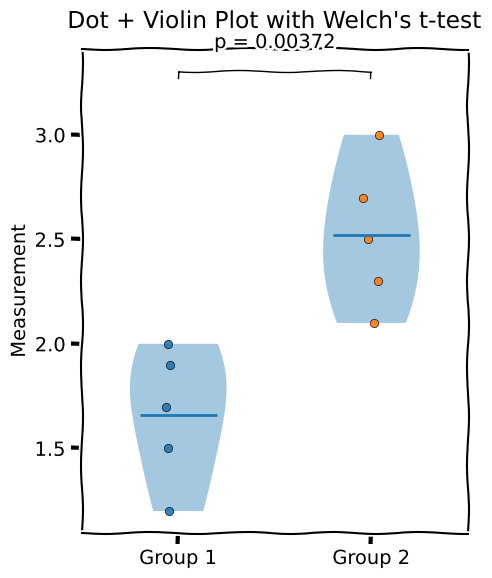

Recreate this plot in Python.
#!/usr/bin/env python3
"""
Two-group analysis script:
- Define two groups of float data
- Run Welch's t-test
- Make dot + violin plot

Usage:
1. Install deps:  pip install numpy scipy matplotlib
2. Put your numbers into group1 and group2 below.
3. Run:          python analysis_two_groups.py
"""

import numpy as np
import matplotlib.pyplot as plt
from scipy import stats

plt.xkcd()

# ============================
# 1. PUT YOUR DATA HERE
# ============================
# Replace the example numbers with your own.
# You can copy-paste from Excel as comma-separated values, e.g. 1.2, 3.4, 2.9

group1 = [
    1.2, 1.5, 1.7, 1.9, 2.0  # <-- your data here
]

group2 = [
    2.1, 2.3, 2.5, 2.7, 3.0  # <-- your data here
]

# Optional: change labels + y-axis label
group1_label = "Group 1"
group2_label = "Group 2"
y_label = "Measurement"


# ============================
# 2. PREP & STATS
# ============================
g1 = np.asarray(group1, dtype=float)
g2 = np.asarray(group2, dtype=float)

if g1.size == 0 or g2.size == 0:
    raise ValueError("One of the groups is empty. Please add data to group1 and group2.")

# Welch's t-test (does NOT assume equal variances)
ttest_res = stats.ttest_ind(g1, g2, equal_var=False)

mean1, mean2 = np.mean(g1), np.mean(g2)
sd1, sd2 = np.std(g1, ddof=1), np.std(g2, ddof=1)

print("====================================")
print("Descriptive statistics")
print("====================================")
print(f"{group1_label}: n = {g1.size}, mean = {mean1:.3f}, SD = {sd1:.3f}")
print(f"{group2_label}: n = {g2.size}, mean = {mean2:.3f}, SD = {sd2:.3f}")
print("")
print("====================================")
print("Welch's independent samples t-test")
print("====================================")
print(f"t = {ttest_res.statistic:.3f}")
print(f"p = {ttest_res.pvalue:.6f}")
print("")


# ============================
# 3. PLOTTING
# ============================

def jitter(x, n_points, spread=0.08):
    """Small random jitter around x for dot scatter."""
    return x + (np.random.rand(n_points) - 0.5) * 2 * spread


fig, ax = plt.subplots(figsize=(5, 6))

# Violin plot
data = [g1, g2]
positions = [1, 2]

violins = ax.violinplot(
    data,
    positions=positions,
    showmeans=False,
    showmedians=False,
    showextrema=False
)

# Make violins semi-transparent
for body in violins['bodies']:
    body.set_alpha(0.4)

# Dot (scatter) plots on top
x1 = jitter(positions[0], g1.size)
x2 = jitter(positions[1], g2.size)

ax.scatter(x1, g1, alpha=0.9, edgecolor="black", linewidth=0.5)
ax.scatter(x2, g2, alpha=0.9, edgecolor="black", linewidth=0.5)

# Plot group means as horizontal bars
ax.hlines(mean1, positions[0] - 0.2, positions[0] + 0.2, linewidth=2)
ax.hlines(mean2, positions[1] - 0.2, positions[1] + 0.2, linewidth=2)

# Formatting
ax.set_xticks(positions)
ax.set_xticklabels([group1_label, group2_label])
ax.set_ylabel(y_label)

# Simple p-value annotation above the groups
y_max = max(g1.max(), g2.max())
y_min = min(g1.min(), g2.min())
y_range = y_max - y_min if y_max > y_min else 1.0
line_height = y_max + 0.15 * y_range
text_height = y_max + 0.22 * y_range

ax.plot([positions[0], positions[0], positions[1], positions[1]],
        [line_height, line_height + 0.02 * y_range,
         line_height + 0.02 * y_range, line_height],
        color="black", linewidth=1)

ax.text((positions[0] + positions[1]) / 2,
        text_height,
        f"p = {ttest_res.pvalue:.3g}",
        ha="center", va="bottom")

ax.set_xlim(0.5, 2.5)
ax.set_title("Dot + Violin Plot with Welch's t-test", pad=15)

fig.tight_layout()
plt.show()
